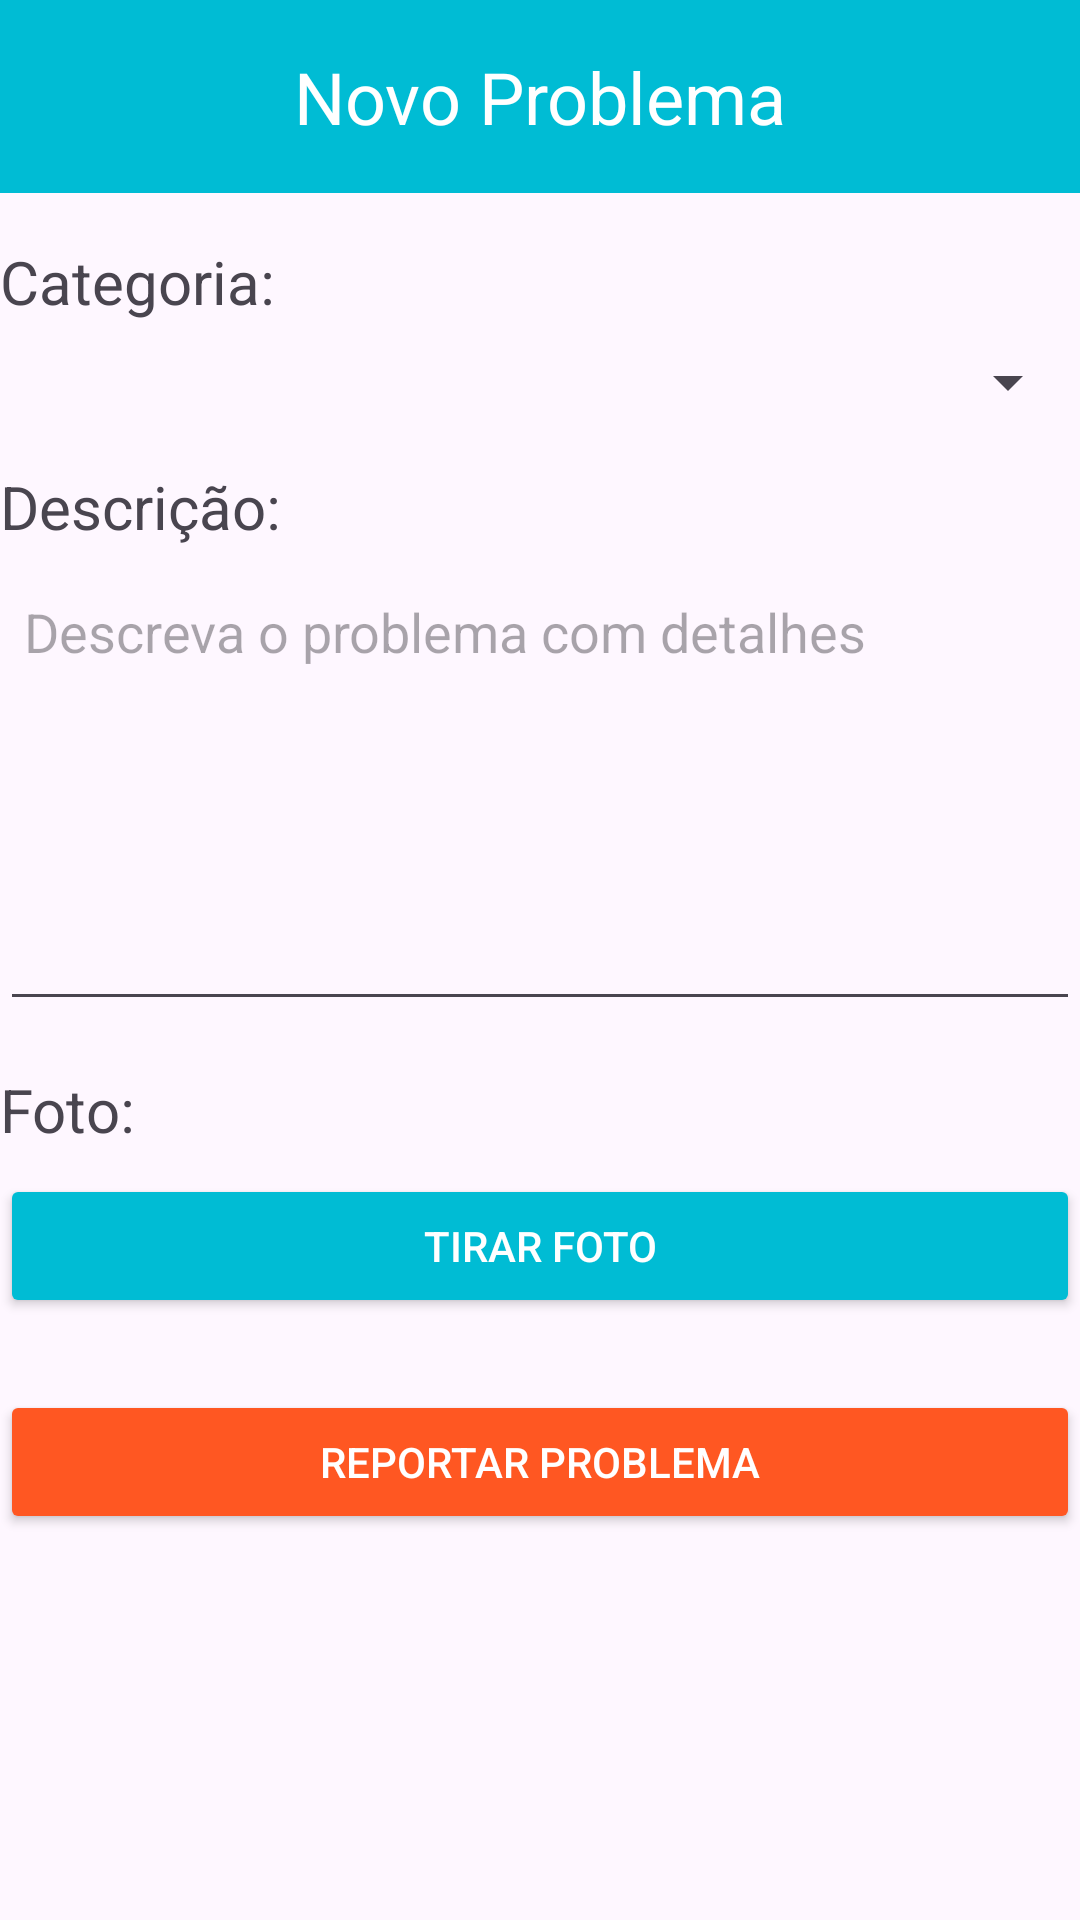

Reconstruct the res/layout file that produces this screen, plus the resources it refers to.
<!-- AndroidManifest.xml: application theme Theme.NetoReport -->
<!-- res/layout/problemas_main.xml -->
<?xml version="1.0" encoding="utf-8"?>
<androidx.constraintlayout.widget.ConstraintLayout
    xmlns:android="http://schemas.android.com/apk/res/android"
    xmlns:app="http://schemas.android.com/apk/res-auto"
    xmlns:tools="http://schemas.android.com/tools"
    android:layout_width="match_parent"
    android:layout_height="match_parent">

    <ScrollView
        android:layout_width="match_parent"
        android:layout_height="match_parent"
        android:fillViewport="true">

        <LinearLayout
            android:layout_width="match_parent"
            android:layout_height="wrap_content"
            android:orientation="vertical">

            <TextView
                android:id="@+id/textView2"
                android:layout_width="match_parent"
                android:layout_height="wrap_content"
                android:background="#00BCD4"
                android:gravity="center"
                android:padding="16dp"
                android:text="Novo Problema"
                android:textColor="#FFFFFF"
                android:textSize="24sp" />

            <TextView
                android:id="@+id/textView5"
                android:layout_width="match_parent"
                android:layout_height="wrap_content"
                android:layout_marginTop="16dp"
                android:text="Categoria:"
                android:textSize="20sp" />

            <Spinner
                android:id="@+id/spinnerCategorias"
                android:layout_width="match_parent"
                android:layout_height="wrap_content"
                android:layout_marginTop="8dp" />

            <TextView
                android:id="@+id/textView11"
                android:layout_width="match_parent"
                android:layout_height="wrap_content"
                android:layout_marginTop="16dp"
                android:text="Descrição:"
                android:textSize="20sp" />

            <EditText
                android:id="@+id/Campo_Descricao"
                android:layout_width="match_parent"
                android:layout_height="150dp"
                android:layout_marginTop="8dp"
                android:gravity="start|top"
                android:hint="Descreva o problema com detalhes"
                android:inputType="textMultiLine"
                android:padding="8dp" />

            <TextView
                android:id="@+id/textView12"
                android:layout_width="match_parent"
                android:layout_height="wrap_content"
                android:layout_marginTop="16dp"
                android:text="Foto:"
                android:textSize="20sp" />

            <Button
                android:id="@+id/Btn_foto"
                android:layout_width="match_parent"
                android:layout_height="wrap_content"
                android:layout_marginTop="8dp"
                android:backgroundTint="#00BCD4"
                android:text="Tirar foto"
                android:textColor="#FFFFFF" />

            <ImageView
                android:id="@+id/imageViewFoto"
                android:layout_width="match_parent"
                android:layout_height="300dp"
                android:layout_marginTop="16dp"
                android:contentDescription="Foto do problema"
                android:scaleType="centerCrop"
                android:visibility="gone" />

            <Button
                android:id="@+id/Btn_Reportar"
                android:layout_width="match_parent"
                android:layout_height="wrap_content"
                android:layout_marginTop="24dp"
                android:backgroundTint="#FF5722"
                android:text="Reportar Problema"
                android:textColor="#FFFFFF" />
        </LinearLayout>
    </ScrollView>
</androidx.constraintlayout.widget.ConstraintLayout>
<!-- resources referenced by this layout -->
<resources>
  <style name="Theme.NetoReport" parent="Base.Theme.NetoReport" />
  <style name="Base.Theme.NetoReport" parent="Theme.Material3.DayNight.NoActionBar">
          
          
      </style>
</resources>
